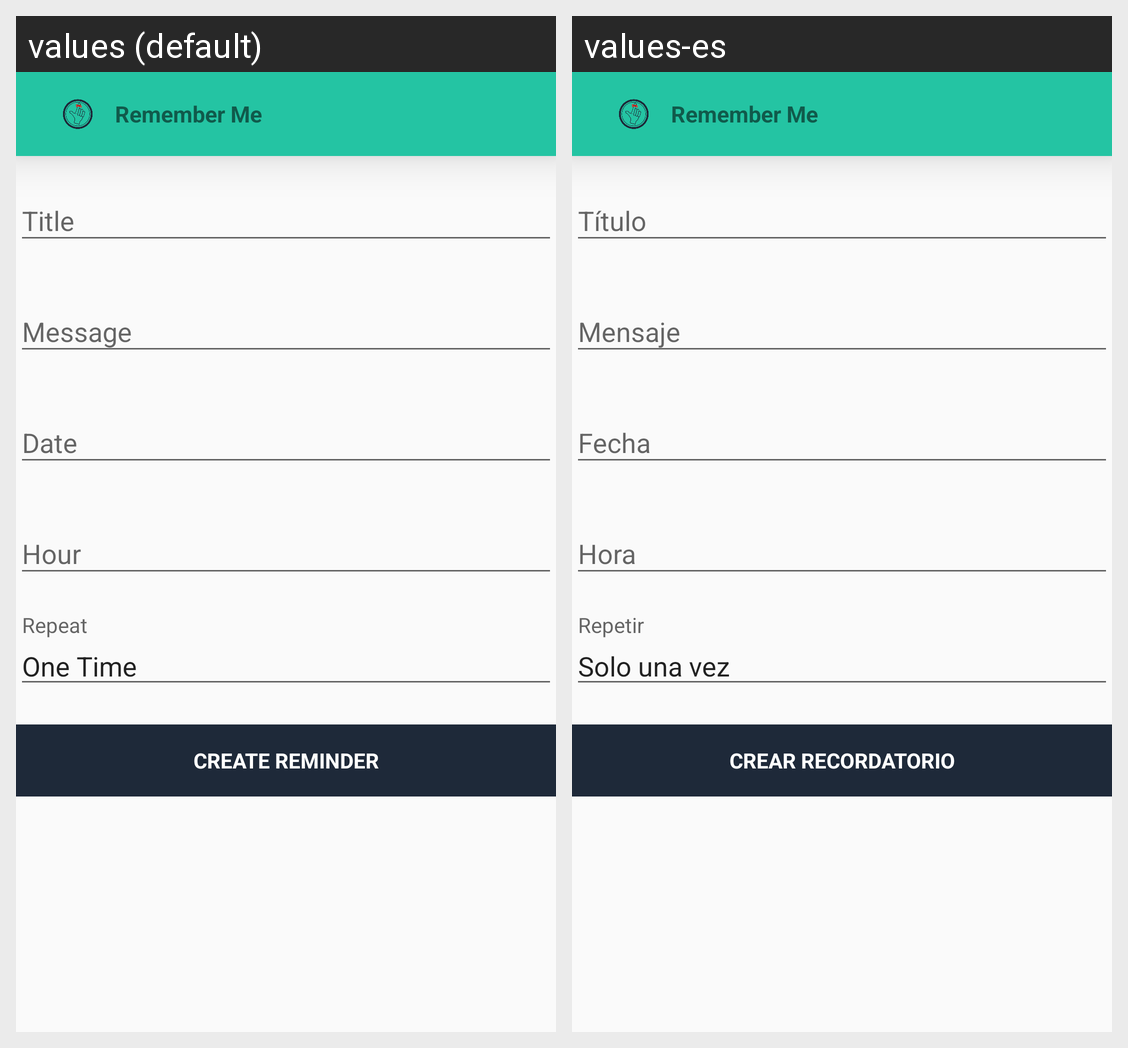

Strings drawn on this Android screen and how each of the app's shown locales translates them:
Android screen res/layout/activity_remember_me_one_time.xml rendered under 2 locales, left to right: values (default), values-es. Device: Nexus 5 (rendered at 1080×1920; each locale shown at half size, 540×960, under a caption strip naming it); theme AppTheme.
Strings drawn on this screen, with the default value and each locale's value (text and hints the layout hard-codes, and strings that could not be matched under every locale, appear in the picture but are not listed):

title_tab_repeat_one_time
  values: One Time
  values-es: Solo una vez

action_create_reminder
  values: Create Reminder
  values-es: Crear Recordatorio

app_name
  values: Remember Me
  values-es: Remember Me
